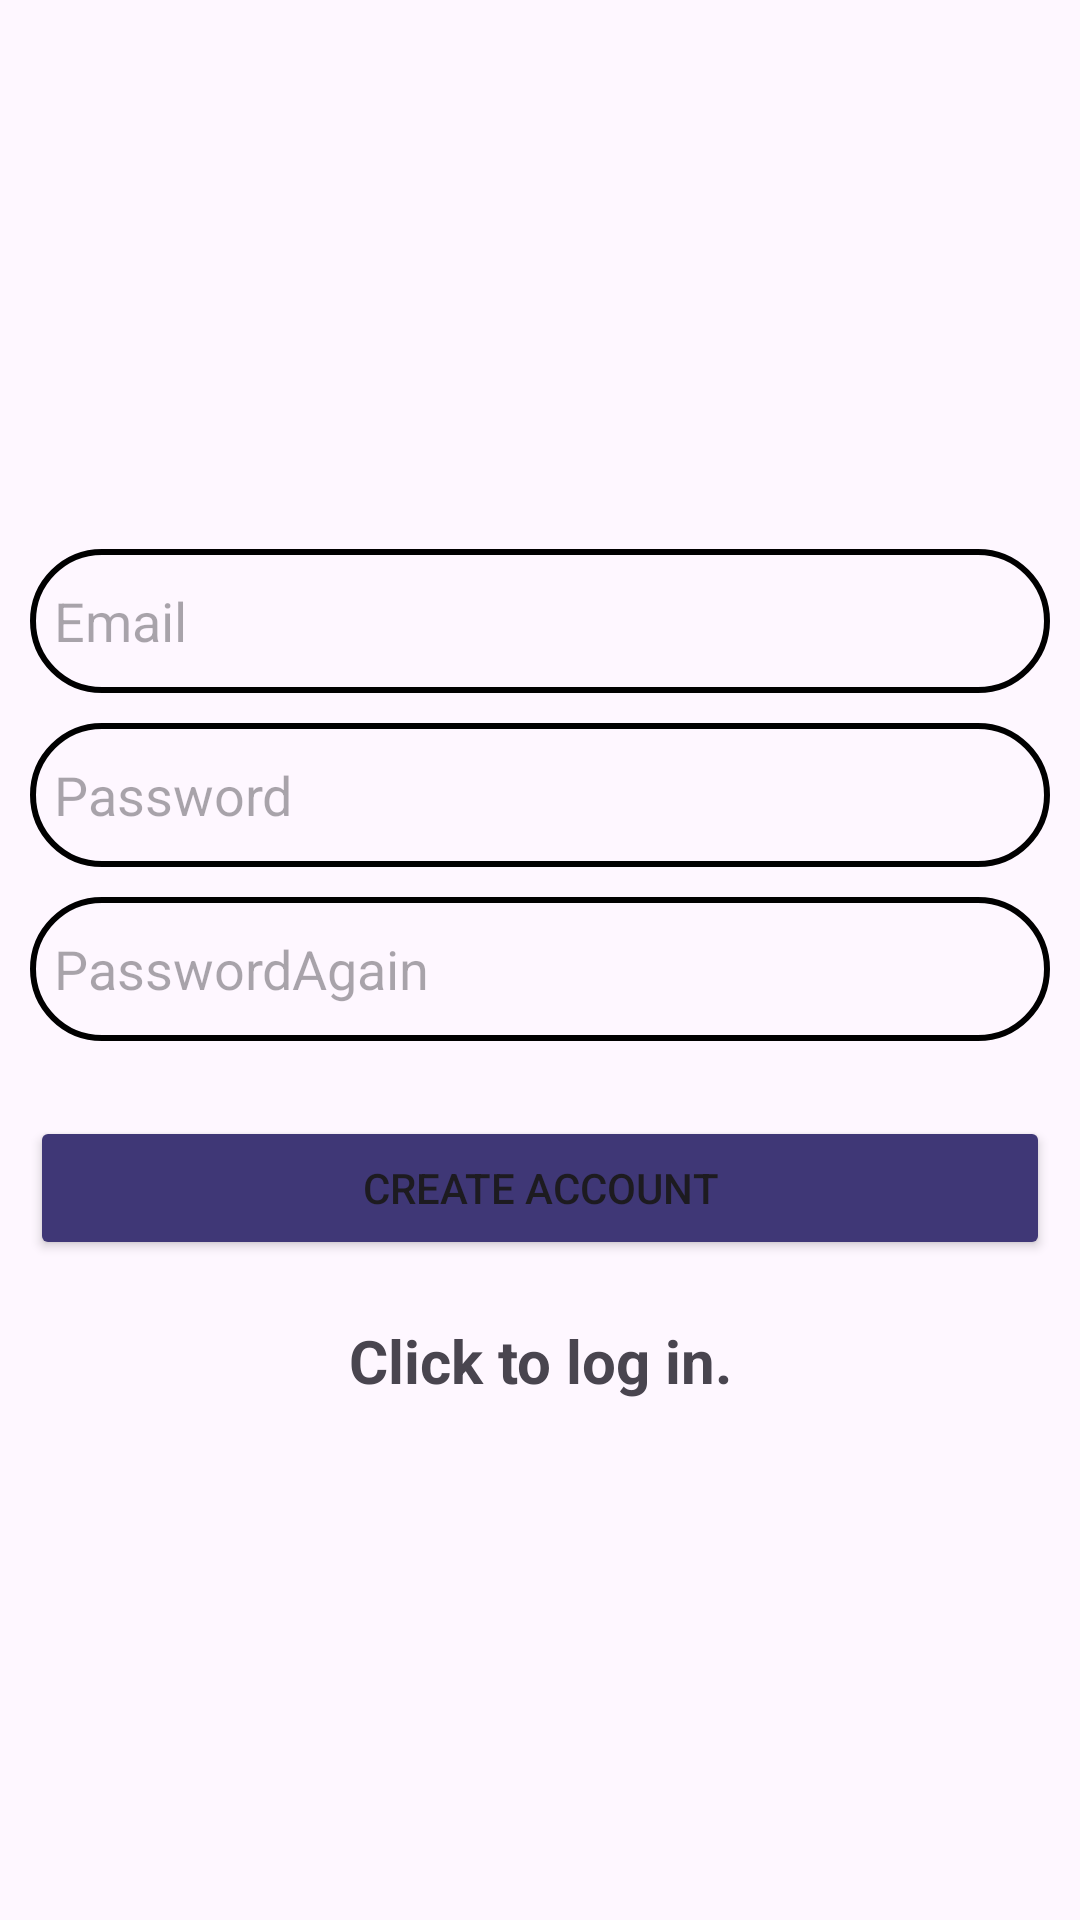

This screen was rendered from an Android layout file. Write that file and the resources it references.
<!-- AndroidManifest.xml: application theme Theme.Harmony2 -->
<!-- res/layout/activity_create_account.xml -->
<?xml version="1.0" encoding="utf-8"?>
<ScrollView xmlns:android="http://schemas.android.com/apk/res/android"
    xmlns:app="http://schemas.android.com/apk/res-auto"
    xmlns:tools="http://schemas.android.com/tools"
    android:layout_width="match_parent"
    android:layout_height="match_parent"
    android:orientation="vertical">

    <LinearLayout
        android:layout_margin="10dp"
        android:layout_gravity="center"
        android:layout_width="match_parent"
        android:layout_height="match_parent"
        android:orientation="vertical">

        <EditText
            android:id="@+id/createAccountEmail"
            android:layout_width="match_parent"
            android:layout_height="wrap_content"
            android:background="@drawable/custom_edittext"
            android:drawableLeft="@drawable/ic_baseline_email_24"
            android:drawablePadding="8dp"
            android:padding="8dp"
            android:hint="Email"
            android:layout_marginTop="10dp"
            android:inputType="textEmailAddress"
            android:minHeight="48dp" />

        <EditText
            android:id="@+id/createAccountPassword"
            android:layout_width="match_parent"
            android:layout_height="wrap_content"
            android:hint="Password"
            android:background="@drawable/custom_edittext"
            android:drawableLeft="@drawable/ic_baseline_lock_24"
            android:drawablePadding="8dp"
            android:padding="8dp"
            android:layout_marginTop="10dp"
            android:inputType="textPassword"
            android:minHeight="48dp" />

        <EditText
            android:id="@+id/createAccountPasswordAgain"
            android:layout_width="match_parent"
            android:layout_height="wrap_content"
            android:hint="PasswordAgain"
            android:background="@drawable/custom_edittext"
            android:drawableLeft="@drawable/ic_baseline_lock_24"
            android:drawablePadding="8dp"
            android:padding="8dp"
            android:layout_marginTop="10dp"
            android:inputType="textPassword"
            android:minHeight="48dp" />

        <ProgressBar
            android:id="@+id/progressBar"
            android:layout_width="wrap_content"
            android:layout_height="wrap_content"
            android:visibility="gone" />

        <Button
            android:id="@+id/createAccountBtn"
            android:layout_width="match_parent"
            android:layout_height="wrap_content"
            android:layout_marginTop="25dp"
            android:backgroundTint="#3f3776"
            android:text="Create Account"
            app:cornerRadius="10dp" />
        
        <TextView
            android:layout_width="match_parent"
            android:layout_height="wrap_content"
            android:textStyle="bold"
            android:gravity="center"
            android:id="@+id/logInNow"
            android:text="Click to log in."
            android:layout_marginTop="20dp"
            android:textSize="20sp" />


    </LinearLayout>
</ScrollView>
<!-- resources referenced by this layout -->
<resources>
  <!-- drawable custom_edittext (drawable) -->
  <?xml version="1.0" encoding="utf-8"?>
  <shape xmlns:android="http://schemas.android.com/apk/res/android"
      android:shape="rectangle">
  
      <stroke android:width="2dp"
          android:color="#000000"/>
  
      <corners
          android:radius="30dp"/>
  
  </shape>
  <style name="Theme.Harmony2" parent="Base.Theme.Harmony2" />
  <style name="Base.Theme.Harmony2" parent="Theme.Material3.DayNight.NoActionBar">
          
          
      </style>
</resources>
